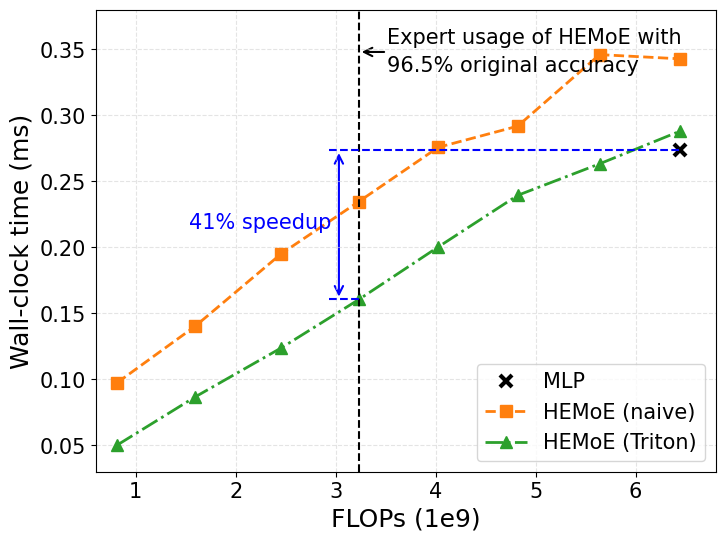

Generate this figure with matplotlib: (Note: this script raises an exception after producing the figure.)
import numpy as np
import matplotlib.pyplot as plt
from matplotlib.patches import FancyArrowPatch

plt.switch_backend('agg')
plt.rcParams['pdf.use14corefonts'] = True
plt.rcParams['font.family'] = 'sans-serif'
plt.rcParams['font.sans-serif'] = ['Helvetica']  # 'Arial' 'Helvetica'

flops = [815665536, 1593245728, 2456954240, 3232568032, 4024896224, 4819584096, 5639441888, 6447697920]
flops = [i / 1e9 for i in flops]  # Convert to billions
naive_time = [0.097472, 0.140096, 0.1952, 0.234688, 0.27573, 0.291776, 0.345984, 0.342784]
triton_time = [0.050214, 0.086592, 0.12384, 0.160512, 0.200233, 0.23936, 0.263262, 0.288129]
mlp_time = 0.273534

plt.figure(figsize=(8, 6))
plt.grid(True, linestyle='--', alpha=0.6, color='lightgray')

(line1,) = plt.plot(flops[-1], mlp_time, color='black', linestyle='', marker='x', markersize=8, markeredgewidth=3)
(line2,) = plt.plot(flops, naive_time, color='#ff7f0e', linestyle='--', marker='s', markersize=8, linewidth=2)
(line3,) = plt.plot(flops, triton_time, color='#2ca02c', linestyle='-.', marker='^', markersize=8, linewidth=2)

plt.xlabel('FLOPs (1e9)', fontsize=18)
plt.ylabel('Wall-clock time (ms)', fontsize=18)
plt.xticks(np.arange(0, 7.2, 1), fontsize=15)
plt.yticks(np.arange(0, 0.36, 0.05), fontsize=15)
plt.legend([line1, line2, line3], 
           ['MLP', 'HEMoE (naive)', 'HEMoE (Triton)'],
           loc='lower right', fontsize=15)


aux_line_width = 1.5

plt.axvline(x=flops[3], color='black', linestyle='--', linewidth=aux_line_width)
plt.plot([flops[3] - 0.3, flops[-1]], [mlp_time, mlp_time], color='blue', linestyle='--', linewidth=aux_line_width)
plt.plot([flops[3] - 0.3, flops[3]], [triton_time[3], triton_time[3]], color='blue', linestyle='--', linewidth=aux_line_width)

plt.gca().add_patch(FancyArrowPatch(posA=(flops[3], 0.348), 
                                    posB=(flops[3] + 0.28, 0.348),
                                    color='black', linestyle='-', arrowstyle='<-',
                                    mutation_scale=15, linewidth=aux_line_width))

plt.gca().add_patch(FancyArrowPatch(posA=(flops[3] - 0.2, triton_time[3]), 
                                    posB=(flops[3] - 0.2, mlp_time),
                                    color='blue', linestyle='-', arrowstyle='<->',
                                    mutation_scale=15, linewidth=aux_line_width))

plt.text(0.38, 0.56, '41% speedup', ha='right', va='top', transform=plt.gca().transAxes,
         fontsize=15, linespacing=1.5, color='blue')

plt.text(0.47, 0.96, 'Expert usage of HEMoE with\n96.5% original accuracy',
         ha='left', va='top', transform=plt.gca().transAxes,
         fontsize=15, linespacing=1.5)

# plt.gca().text(7.2, -0.07, '1e9', 
#               transform=plt.gca().get_xaxis_transform(),
#               ha='right', va='top', 
#               fontsize=15, color='black')

plt.xlim(0.6, 6.8)
plt.ylim(0.03, 0.38)

plt.savefig(f"./Figure/latency/latency.pdf", format='pdf')
plt.close()